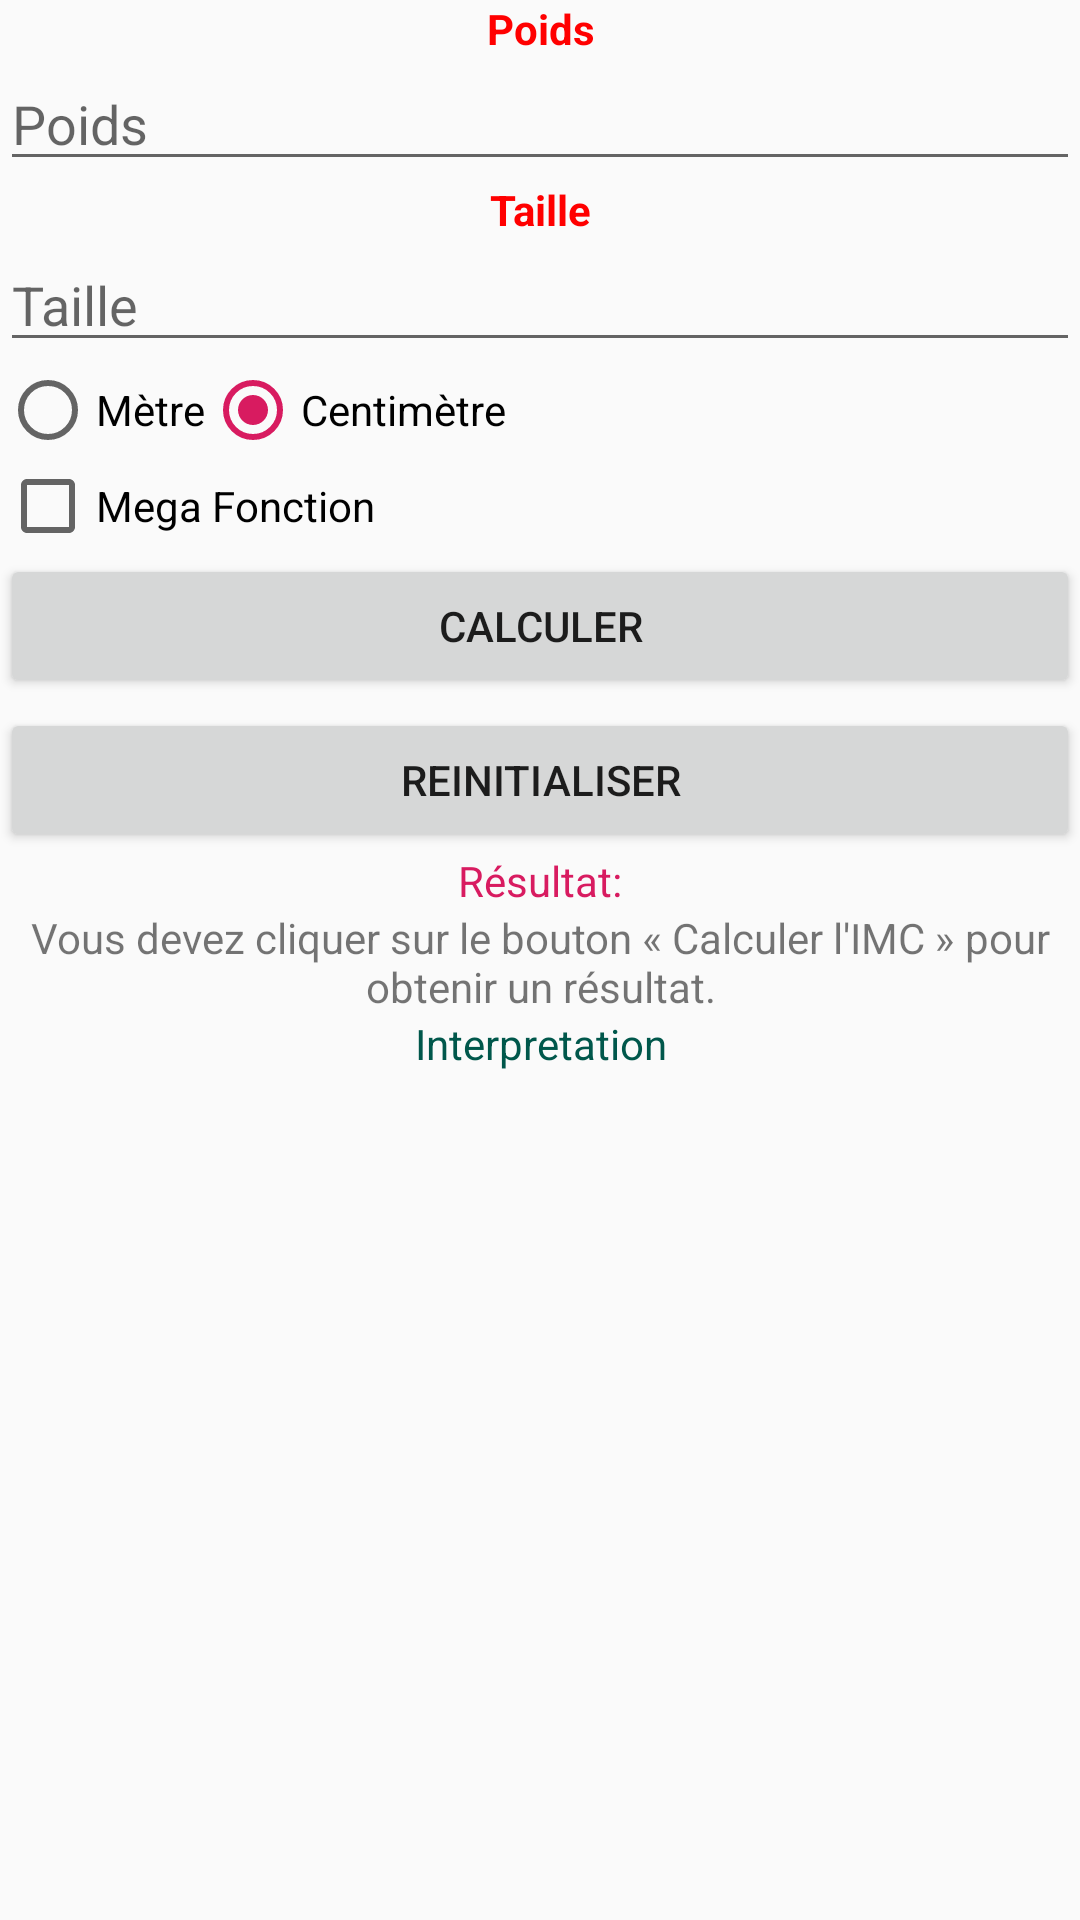

Reconstruct the res/layout file that produces this screen, plus the resources it refers to.
<!-- AndroidManifest.xml: application theme AppTheme.NoActionBar -->
<!-- res/layout/view.xml -->
<?xml version="1.0" encoding="utf-8"?>
<LinearLayout xmlns:android="http://schemas.android.com/apk/res/android"
    xmlns:app="http://schemas.android.com/apk/res-auto"
    xmlns:tools="http://schemas.android.com/tools"
    android:orientation="vertical" android:layout_width="fill_parent"
    android:layout_height="fill_parent">
    <TextView
        android:layout_width="fill_parent"
        android:layout_height="wrap_content"
        android:text="Poids"
        android:textColor="#FF0000"
        android:textStyle="bold"
        android:gravity="center"
        />
    <EditText
        android:id="@+id/poids"
        android:layout_width="match_parent"
        android:layout_height="wrap_content"
        android:hint="Poids"
        android:inputType="numberDecimal"
        />
    <TextView
        android:layout_width="match_parent"
        android:layout_height="wrap_content"
        android:text="Taille"
        android:textStyle="bold"
        android:textColor="#FF0000"
        android:gravity="center"
        />
    <EditText
        android:id="@+id/taille"
        android:layout_width="match_parent"
        android:layout_height="wrap_content"
        android:hint="Taille"
        android:inputType="numberDecimal"
        />
    <RadioGroup
        android:id="@+id/group"
        android:layout_width="wrap_content"
        android:layout_height="wrap_content"
        android:checkedButton="@+id/radio2"
        android:orientation="horizontal"
        >
        <RadioButton
            android:id="@+id/radio1"
            android:layout_width="wrap_content"
            android:layout_height="wrap_content"
            android:text="Mètre"
            />
        <RadioButton
            android:id="@+id/radio2"
            android:layout_width="wrap_content"
            android:layout_height="wrap_content"
            android:text="Centimètre"
            />
    </RadioGroup>
    <CheckBox
        android:id="@+id/mega"
        android:layout_width="wrap_content"
        android:layout_height="wrap_content"
        android:text="Mega Fonction"
        />
   <Button
       android:id="@+id/envoyer"
       android:layout_width="match_parent"
       android:layout_height="wrap_content"
       android:text="Calculer"    />
    <Button
        android:layout_marginTop="10px"
        android:id="@+id/raz"
        android:layout_width="match_parent"
        android:layout_height="wrap_content"
        android:text="Reinitialiser"/>
    <TextView
        android:layout_width="match_parent"
        android:layout_height="wrap_content"
        android:textAlignment="center"
        android:textColor="@color/colorAccent"
        android:text="Résultat:"
        />

    <TextView
        android:id="@+id/result"
        android:layout_width="fill_parent"
        android:layout_height="wrap_content"
        android:textAlignment="center"
        android:text="Vous devez cliquer sur le bouton « Calculer l'IMC
» pour obtenir un résultat." />
    <TextView
        android:id="@+id/resultat"
        android:textAlignment="center"
        android:textColor="@color/colorPrimaryDark"
        android:layout_width="match_parent"
        android:layout_height="wrap_content"
        android:text="Interpretation"/>
</LinearLayout>
<!-- resources referenced by this layout -->
<resources>
  <color name="colorAccent">#D81B60</color>
  <color name="colorPrimaryDark">#00574B</color>
  <style name="AppTheme.NoActionBar">
          <item name="windowActionBar">false</item>
          <item name="windowNoTitle">true</item>
      </style>
</resources>
